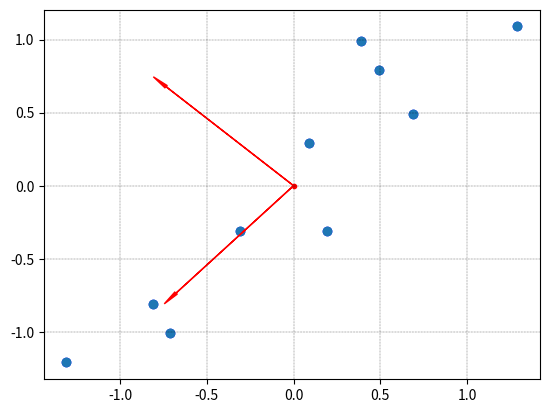

Source code (Python):
import numpy as np
import matplotlib
import matplotlib.pyplot as plt

fig = plt.figure()
plt.grid(True, linestyle='-.',color = "black", linewidth="0.2")
Samples = np.array([[2.5,0.5,2.2,1.9,3.1,2.3,2.0,1.0,1.5,1.1],
                    [2.4,0.7,2.9,2.2,3.0,2.7,1.6,1.1,1.6,0.9]])
                    
mean_x = np.mean(Samples[0,:])
mean_y = np.mean(Samples[1,:])
mean_vector = np.array([[mean_x],[mean_y]])
Samples_zero_mean = Samples - mean_vector
plt.scatter(Samples_zero_mean[0], Samples_zero_mean[1],color = 'b')
plt.show()
# 零均值化

Cov_Samples_zero_mean = Samples_zero_mean.dot(Samples_zero_mean.T)/9;
print(Cov_Samples_zero_mean)
# 样本协方差

#计算特征值和特征向量
eig_val, eig_vec = np.linalg.eig(Cov_Samples_zero_mean)
print(eig_val)
print(eig_vec)

#可视化特征向量
plt.scatter(0, 0, marker = '.', color = 'r')
plt.scatter(Samples_zero_mean[0], Samples_zero_mean[1])
plt.arrow(0, 0, eig_vec.T[0,0], eig_vec.T[0,1], head_width = 0.02, head_length = 0.1, fc = 'r', ec = 'r')
plt.arrow(0, 0, eig_vec.T[1,0], eig_vec.T[1,1], head_width = 0.02, head_length = 0.1, fc = 'r', ec = 'r')
plt.show()
